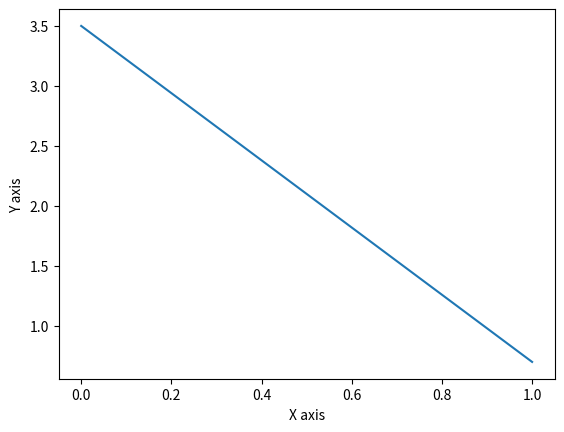

This figure's Python source:
'''
https://colab.research.google.com/<link-removed>
'''
from typing import Dict, List, Set, Tuple

import numpy
import numpy as np
import matplotlib.pyplot as plt
import random

#1
def price_statistics(shop_price_dict: Dict) -> Dict:
    result = {}
    result.update({'min' : min(shop_price_dict.values())})
    result.update({'max' : max(shop_price_dict.values())})
    result.update({'mean' : int(np.mean(list(shop_price_dict.values())))})
    result.update({'median' : int(np.median(list(shop_price_dict.values())))})
    return result

#2
def filter_shops_by_price(shop_price_dict: Dict, price_min: float, price_max: float) -> Set[str]:
    resultSet = set()
    for (key, value) in shop_price_dict.items():
        if value > price_min and value < price_max:
            resultSet.add(key)
    return resultSet

#3
def dict_inv(input_dict: Dict) -> Dict:
    result = {} #as good: shopsList
    for (shop, goodsList) in input_dict.items():
        for good in goodsList:
            if good not in result.keys():
                result.update({good: [shop]})
            else:
                shopsList = list(result.get(good))
                shopsList.append(shop)
                result.update({good: shopsList})
    return result

#4
def happy_b_day(a: List[int]) -> List[int]:
    accumulator = []
    result = []
    for i in a:
        if i not in accumulator:
            accumulator.append(i)
        else:
            result.append(i)
    result.sort()
    return result

#5
'''
HERE IS
n - 365 days in a year
k - pupils
WRONG!
[redacted]
Probability = n*(n-1)*(n-2)*…*(n-k+1) / n^(k-1)



https://ru.wikipedia.org/wiki/%D0%9F%D0%B0%D1%80%D0%B0%D0%B4%D0%BE%D0%BA%D1%81_%D0%B4%D0%BD%D0%B5%D0%B9_%D1%80%D0%BE%D0%B6%D0%B4%D0%B5%D0%BD%D0%B8%D1%8F

'''
def collision_probability(d: List[List[int]]) -> float:
    DAYS_IN_YEAR = 365
    kAsClasses = len(d) # The number of Classes (k aka Classes)

    avgPupilsList = []
    for i in d:
        avgPupilsList.append(len(i))
    nAsPupilsInAverage = int(numpy.mean(avgPupilsList, axis=0)) # The average number of pupils in all classes (n aka Pupils)

    probabilityList = []
    for pupils in d:
        pupilsCount = len(pupils)
        if pupilsCount > DAYS_IN_YEAR:
            probabilityList.append(1.0)
            continue

        allRepetitionsCount = numpy.math.factorial(DAYS_IN_YEAR)
        possibleRepetitionsCount = numpy.math.factorial((DAYS_IN_YEAR - pupilsCount))

        probability = 1 - allRepetitionsCount / possibleRepetitionsCount / pow(DAYS_IN_YEAR, pupilsCount)
        # print("Prob: " + str(probability))

        probabilityList.append(probability)

    result = numpy.mean(probabilityList)
    return float(result)



#6
def matrix_multiplication(a, b):
    return a.dot(b)

##########################################
##########################################
##########################################
##########################################
##########################################

shop_price_dict =  {'citrus':      47999,
                    'newtime':     37530,
                    'buyua':       39032,
                    'storeinua':   37572,
                    'allo':        48499,
                    'istore':      39999,
                    'tehnokrat':   39340,
                    'estore':      40169,
                    'gstore':      40792,
                    'touch':       39330,
                    'bigmag':      37900,}
# 1
''' 'min': 37530, 'max': 48499, 'mean': 40742, 'median': 39340'''
# print(price_statistics(shop_price_dict))

# 2
''' (39000, 40000) -> {'istore', 'buyua', 'touch', 'tehnokrat'}'''
# print(filter_shops_by_price(shop_price_dict, 39000, 40000))

# 3
'''
input
{'rozetka': ['iphone', 'macbook', 'ipad'],
'fua': ['macbook', 'ipad'],
'citrus': ['iphone', 'macbook', 'earpods'],
'allo': ['earpods', 'iphone']}

output:
{'earpods': ['allo', 'citrus'],
 'ipad': ['rozetka', 'fua'],
 'iphone': ['rozetka', 'citrus', 'allo'],
 'macbook': ['rozetka', 'fua', 'citrus']}
'''
input_dict =   {'rozetka': ['iphone', 'macbook', 'ipad'],
                'fua': ['macbook', 'ipad'],
                'citrus': ['iphone', 'macbook', 'earpods'],
                'allo': ['earpods', 'iphone']}
# print(dict_inv(input_dict))


#4
'''
a=[196,171,119,86,198,296,354,146,284,142,197,296,5,128,339,10,225,80,77,164,86,132,336,354,318] 
Output:  [86,296,354]
'''
random.seed(41)
a = [random.randint(1, 365) for _ in range(25)]
a=[196,171,119,86,198,296,354,146,284,142,197,296,5,128,339,10,225,80,77,164,86,132,336,354,318]
# print(happy_b_day(a))



#5
'''
Напишите функцию, принимающую датасет  List[List[int]]  и возвращающую вероятность  float , 
посчитанную по "k" классам того, что в рандомном классе размером  n  будет хотя бы один особый день рождения с коллизиями.

В нашем примере,  n=6,k=3  коллизий нет. Но если мы возьмем классы по 25ть человек, 
и при этом соберем относительно большую статистику, например, по 10000 классам результат будет более интересный. 
Найдите вероятность коллизии дней рождений для такого класса. Вы можете получить разные результаты, но при  k=10000 
погрешность не будет незначительной.

d=[[196,171,119,86,198,296],[354,146,284,142,197,296],[5,128,339,10,225,80]]
'''
random.seed(41)
# n = 6
# k = 3
n = 50
k = 10000
def new_class(n: int) -> List[int]:
    return [random.randint(1, 365) for _ in range(n)]

def new_class_dataset(n: int, k: int) -> List[List[int]]:
    return [new_class(n) for _ in range(k)]

# d = new_class_dataset(n, k)
# d=[[196,171,119,86,198,296], [354,146,284,142,197,296], [5,128,339,10,225,80]]
# print(d)
# print(collision_probability(d))



#6
'''
Matrix multiplication
Point on plane frawing

LaTeX
$$ \left[
  \begin{array}{ c c }
     0.7 & -0.7 \\
     0.7 & 0.7
  \end{array} \right]
  \cdot
  \left[
  \begin{array}{ c }
     2 \\
     3
  \end{array} \right]
  =
    \left[
  \begin{array}{ c }
     3.5 \\
     0.7
  \end{array} \right]
$$
'''
a = np.array([[0.7, 0.7],
             [-0.7, 0.7]])
b = np.array([[2.0], [3.0]])
c = matrix_multiplication(a, b)
print(c)
plt.plot(c)
plt.ylabel('Y axis')
plt.xlabel('X axis')
plt.show()


#7
'''
\begin{align}
E &= \frac{\partial}{\partial x} e^{2x} + z^4x + x^3 - 2z + 3;
\end{align}
'''


#8
'''
https://www.matburo.ru/tvart_sub.php?p=calc_gg_ball

********************************

**Решение и рассуждения согласно закона распределения случайной величины**


Общее число возможных элементарных исходов для данных испытаний равно числу способов, которыми можно извлечь 2 шаров из 7:
\begin{align}
С_7^2 &= \frac{7!}{2!(7-2)!} &= \frac{7!}{2!5!} &= 21
\end{align}

Вероятность что вынуто 0 белых шаров из 5:
\begin{align}
С_5^0 &= \frac{5!}{0!(5-0)!} &= \frac{5!}{0!5!} &= \frac{1}{1} &= 1
\end{align}

Вероятность что вынуто 2 черных шара из 2:
\begin{align}
С_2^2 &= \frac{2!}{2!(2-2)!} &= \frac{2!}{2!0!} &= \frac{1}{1} &= 1
\end{align}

Вероятность того что 2 выбранных шара черные:
\begin{align}
P(2) &= \frac{С_5^0 \cdot С_2^2}{С_7^2} &= \frac{1\cdot1} {21} &= 0.04761
\end{align}
'''